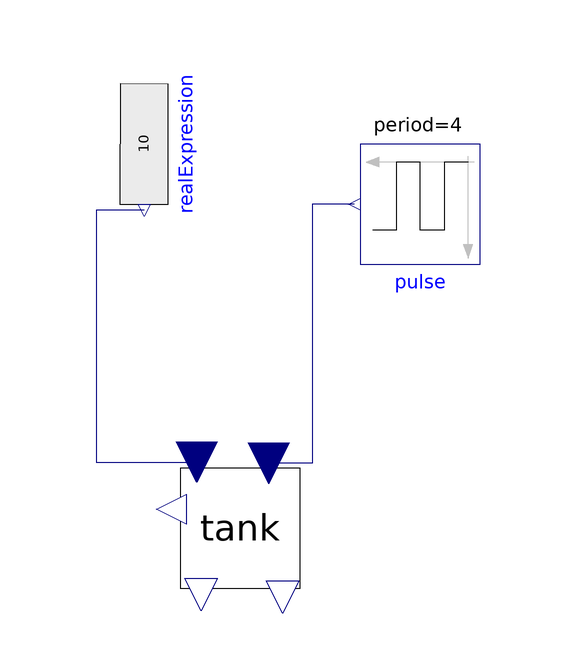

Above is the diagram view of the following Modelica model: its components placed by their Placement annotations and its connect equations drawn as lines.

model TankTest

      Tank tank(startLevel=100)
        annotation (Placement(transformation(extent={{-26,-10},{-6,10}})));
      Modelica.Blocks.Sources.RealExpression realExpression(y=10) annotation (
          Placement(transformation(
            extent={{-10,-10},{10,10}},
            rotation=270,
            origin={-32,64})));
      Modelica.Blocks.Sources.Pulse pulse(
        amplitude=-3,
        period=4,
        nperiod=-1) annotation (Placement(transformation(
            extent={{-10,-10},{10,10}},
            rotation=180,
            origin={14,54})));
    equation
      connect(realExpression.y, tank.inFlow) annotation (Line(
          points={{-32,53},{-40,53},{-40,11},{-23.2,11}},
          color={0,0,127},
          smooth=Smooth.None));
      connect(pulse.y, tank.outwardFlow) annotation (Line(
          points={{3,54},{-4,54},{-4,10.8},{-11.2,10.8}},
          color={0,0,127},
          smooth=Smooth.None));
      annotation (Diagram(coordinateSystem(preserveAspectRatio=false, extent={{-100,-100},{100,100}}),
                                   graphics));
    end TankTest;